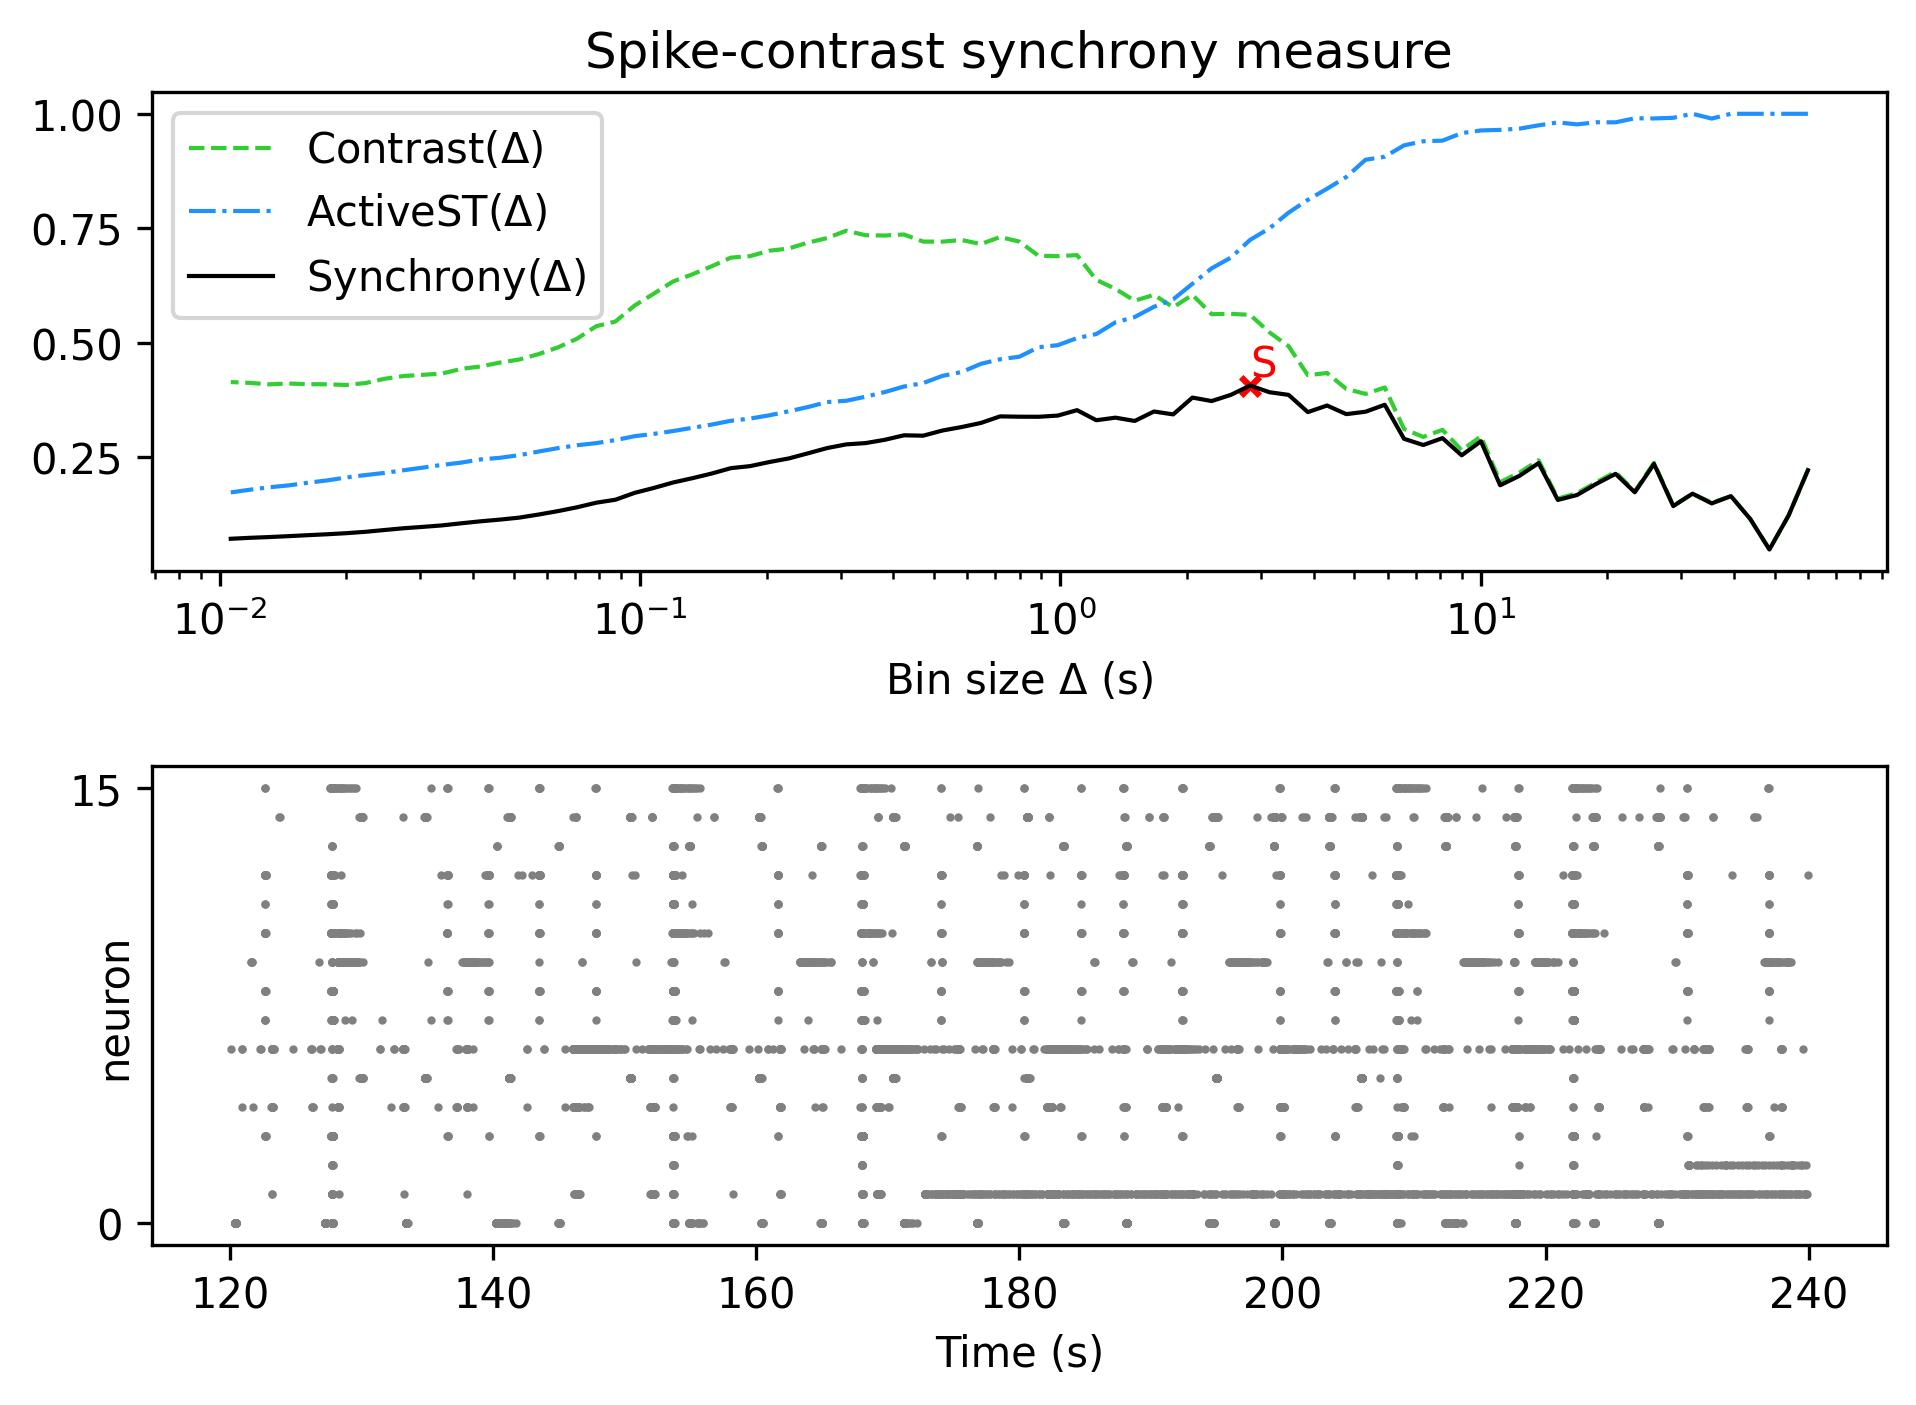

Source data for this figure (header and first rows):
, Spike-contrast (60.0 s), Spike-contrast (54.0 s), Spike-contrast (48.6 s), Spike-contrast (43.74 s), Spike-contrast (39.366 s), Spike-contrast (35.429 s), Spike-contrast (31.886 s), Spike-contrast (28.698 s), Spike-contrast (25.828 s), Spike-contrast (23.245 s), Spike-contrast (20.921 s), Spike-contrast (18.829 s), Spike-contrast (16.946 s), Spike-contrast (15.251 s), Spike-contrast (13.726 s), Spike-contrast (12.353 s), Spike-contrast (11.118 s), Spike-contrast (10.006 s), Spike-contrast (9.006 s), Spike-contrast (8.105 s), Spike-contrast (7.295 s), Spike-contrast (6.565 s), Spike-contrast (5.909 s)
0, 0.2214, 0.1227, 0.04813, 0.1149, 0.1647, 0.1488, 0.17, 0.1429, 0.2352, 0.1731, 0.2134, 0.1915, 0.1672, 0.1563, 0.2368, 0.209, 0.1885, 0.2846, 0.2539, 0.2914, 0.2764, 0.2899, 0.3643
